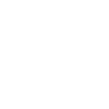
t = 0.00 s
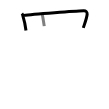
t = 2.50 s
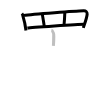
t = 5.25 s
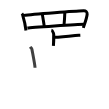
t = 7.75 s
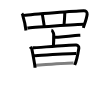
t = 10.50 s
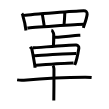
t = 13.00 s

The animated SVG that drew these frames (rendered in a browser with its animation timeline set to each time). Animation: 13 SMIL elements (animate=13); one cycle of 13.00 s.

<svg width="109px" height="109px" viewBox="0 0 px 109px" xmlns="http://www.w3.org/2000/svg" xmlns:xlink="http://www.w3.org/1999/xlink" xml:space="preserve" version="1.1"  baseProfile="full">
<path d="M21.93,13.57c0.23,0.27,0.46,0.49,0.56,0.82c0.79,2.64,2.96,11.37,3.5,16.11" style="fill:none;stroke:black;stroke-width:3;opacity:0">
  <animate attributeType="CSS" attributeName="opacity" from="0" to="1" begin="0s" dur="1s" repeatCount="Indefinite" fill="freeze" />
</path>
<path d="M23.72,15.36C32.75,14,77,11,83.61,10.73c2.15-0.09,3.64,1.02,3.55,3.38c-0.12,3.14-2.4,9.35-3.86,13.77" style="fill:none;stroke:black;stroke-width:3;opacity:0">
  <animate attributeType="CSS" attributeName="opacity" from="0" to="1" begin="1s" dur="1s" repeatCount="Indefinite" fill="freeze" />
</path>
<path d="M42.42,14.61c0.2,1.72,1.62,9.65,1.82,11.58" style="fill:none;stroke:black;stroke-width:3;opacity:0">
  <animate attributeType="CSS" attributeName="opacity" from="0" to="1" begin="2s" dur="1s" repeatCount="Indefinite" fill="freeze" />
</path>
<path d="M64.81,12.79c-0.1,2.86-0.58,10.33-0.77,12.09" style="fill:none;stroke:black;stroke-width:3;opacity:0">
  <animate attributeType="CSS" attributeName="opacity" from="0" to="1" begin="3s" dur="1s" repeatCount="Indefinite" fill="freeze" />
</path>
<path d="M27.36,28c3.08-0.43,49.89-3.75,56.81-3.76" style="fill:none;stroke:black;stroke-width:3;opacity:0">
  <animate attributeType="CSS" attributeName="opacity" from="0" to="1" begin="4s" dur="1s" repeatCount="Indefinite" fill="freeze" />
</path>
<path d="M51.38,30.13c1.1,0.23,1.93,2.71,2.15,3.17c0.22,0.46,0.08,9.65-0.14,12.5" style="fill:none;stroke:black;stroke-width:3;opacity:0">
  <animate attributeType="CSS" attributeName="opacity" from="0" to="1" begin="5s" dur="1s" repeatCount="Indefinite" fill="freeze" />
</path>
<path d="M53.66,37.35c2.4,0,14.54-0.88,21.55-1.81c2.51-0.33,3.62-0.15,5.12-0.23" style="fill:none;stroke:black;stroke-width:3;opacity:0">
  <animate attributeType="CSS" attributeName="opacity" from="0" to="1" begin="6s" dur="1s" repeatCount="Indefinite" fill="freeze" />
</path>
<path d="M30.16,46.83c0.66,0.9,1.54,1.19,1.75,2.4c0.57,3.3,3.09,15.75,3.11,18.52" style="fill:none;stroke:black;stroke-width:3;opacity:0">
  <animate attributeType="CSS" attributeName="opacity" from="0" to="1" begin="7s" dur="1s" repeatCount="Indefinite" fill="freeze" />
</path>
<path d="M32.59,47.87c4.58-0.15,39.52-3.28,43.66-2.91c1.64,0.15,2.84,1.69,2.59,3.27C78,53.5,76.87,60.04,74.72,65" style="fill:none;stroke:black;stroke-width:3;opacity:0">
  <animate attributeType="CSS" attributeName="opacity" from="0" to="1" begin="8s" dur="1s" repeatCount="Indefinite" fill="freeze" />
</path>
<path d="M33.26,55.69c7.82-0.33,35.99-2.1,43-2.1" style="fill:none;stroke:black;stroke-width:3;opacity:0">
  <animate attributeType="CSS" attributeName="opacity" from="0" to="1" begin="9s" dur="1s" repeatCount="Indefinite" fill="freeze" />
</path>
<path d="M35.82,65.15c11.12-0.67,32.03-2.14,37.68-2.14" style="fill:none;stroke:black;stroke-width:3;opacity:0">
  <animate attributeType="CSS" attributeName="opacity" from="0" to="1" begin="10s" dur="1s" repeatCount="Indefinite" fill="freeze" />
</path>
<path d="M17.13,79.88c1.76,0.3,5,0.46,6.74,0.3c18.38-1.68,47.29-2.95,61.6-2.93c2.93,0,4.69,0.15,6.16,0.3" style="fill:none;stroke:black;stroke-width:3;opacity:0">
  <animate attributeType="CSS" attributeName="opacity" from="0" to="1" begin="11s" dur="1s" repeatCount="Indefinite" fill="freeze" />
</path>
<path d="M52.98,65.5c0.44,0.51,0.88,2.34,0.97,3.37c0.09,1.03-0.06,25.22-0.15,31.63" style="fill:none;stroke:black;stroke-width:3;opacity:0">
  <animate attributeType="CSS" attributeName="opacity" from="0" to="1" begin="12s" dur="1s" repeatCount="Indefinite" fill="freeze" />
</path>
</svg>
